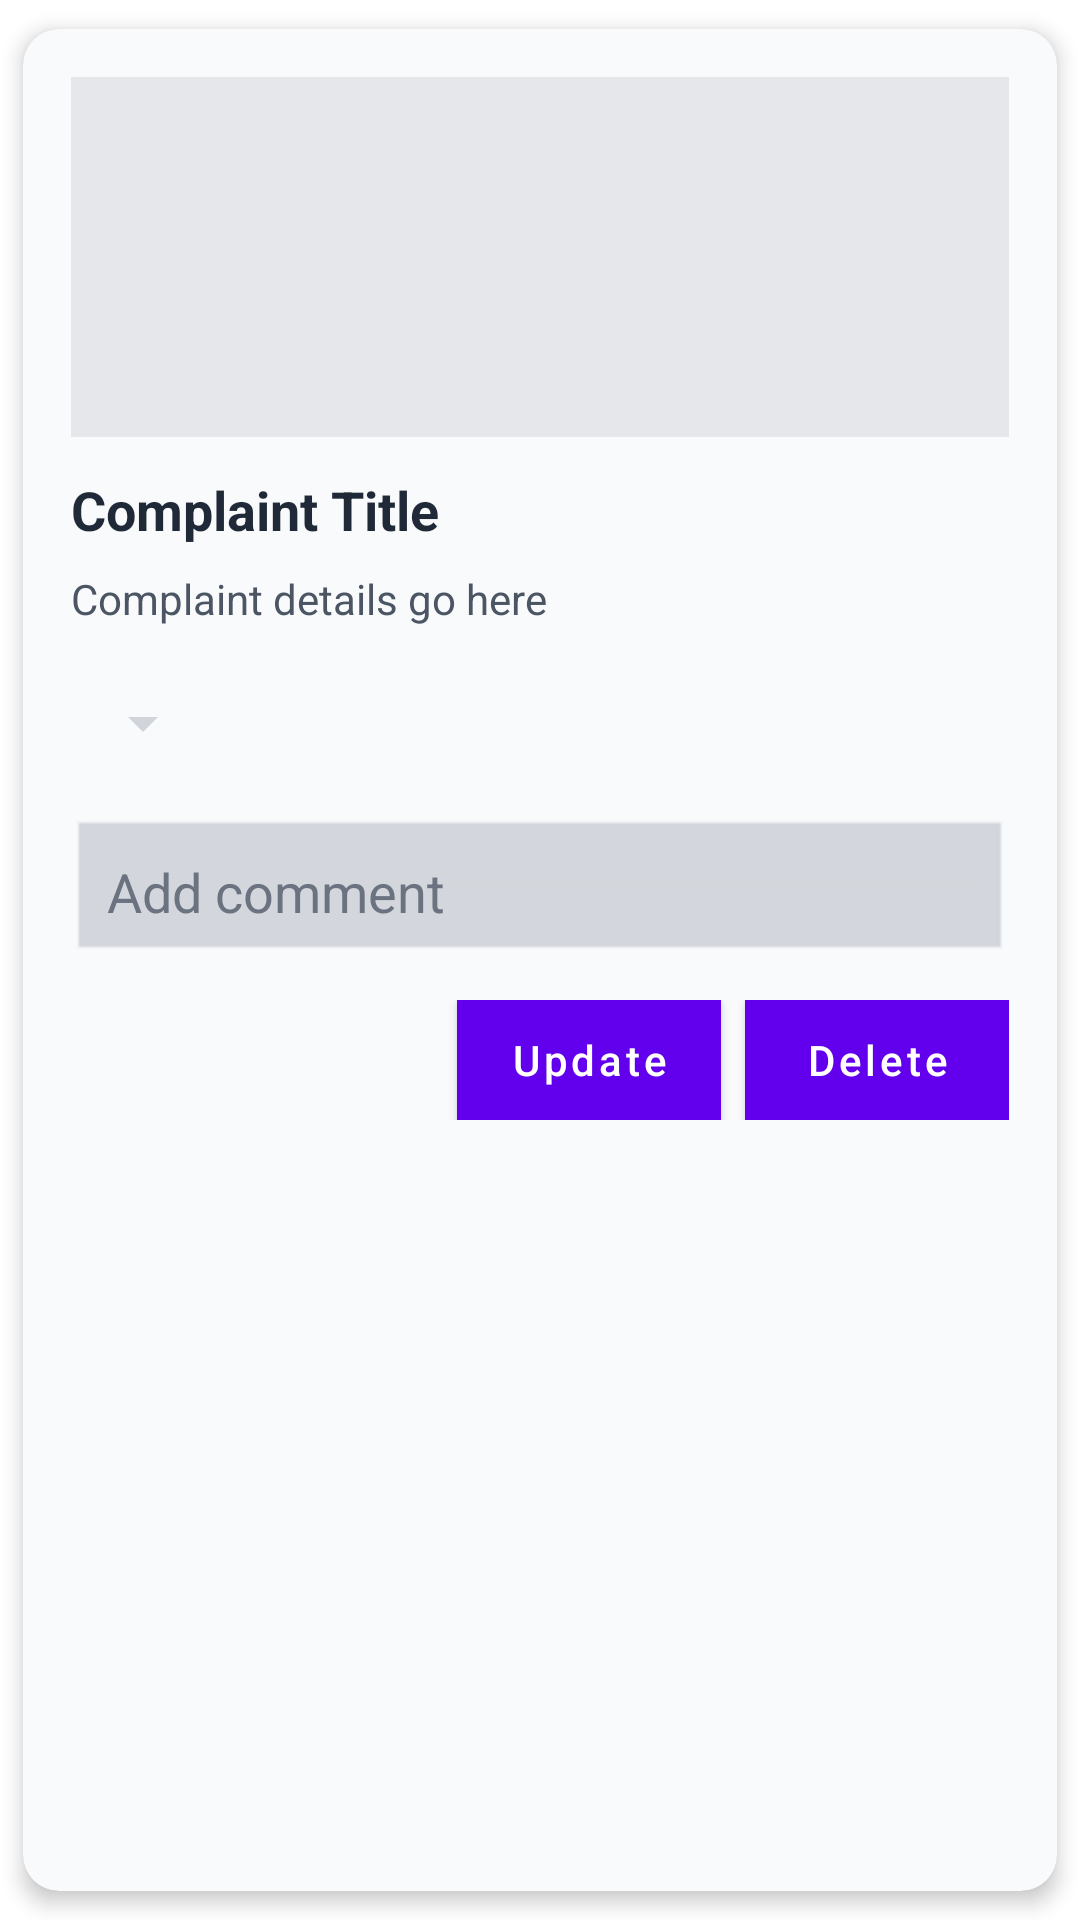

The Android layout XML behind this screen, and the referenced resources:
<!-- AndroidManifest.xml: application theme Theme.Defecto -->
<!-- res/layout/complaint_item.xml -->
<?xml version="1.0" encoding="utf-8"?>
<androidx.cardview.widget.CardView xmlns:android="http://schemas.android.com/apk/res/android"
    xmlns:card_view="http://schemas.android.com/apk/res-auto"
    android:layout_width="match_parent"
    android:layout_height="wrap_content"
    android:layout_marginHorizontal="16dp"
    android:layout_marginTop="8dp"
    android:layout_marginBottom="8dp"
    card_view:cardCornerRadius="12dp"
    card_view:cardElevation="4dp"
    card_view:cardBackgroundColor="#F9FAFB"
    card_view:cardUseCompatPadding="true">

    <LinearLayout
        android:layout_width="match_parent"
        android:layout_height="wrap_content"
        android:orientation="vertical"
        android:padding="16dp"
        android:background="@null">

        <ImageView
            android:id="@+id/complaintImageView"
            android:layout_width="match_parent"
            android:layout_height="120dp"
            android:layout_gravity="center_horizontal"
            android:layout_marginBottom="12dp"
            android:background="#E5E7EB"
            android:contentDescription="Complaint Image"
            android:scaleType="centerCrop"
            android:adjustViewBounds="true" />

        <TextView
            android:id="@+id/complaintTitle"
            android:layout_width="wrap_content"
            android:layout_height="wrap_content"
            android:text="Complaint Title"
            android:textStyle="bold"
            android:textSize="18sp"
            android:textColor="#1F2937"
            android:layout_marginBottom="8dp" />

        <TextView
            android:id="@+id/complaintDetails"
            android:layout_width="wrap_content"
            android:layout_height="wrap_content"
            android:text="Complaint details go here"
            android:textColor="#4B5563"
            android:textSize="14sp"
            android:layout_marginBottom="12dp" />

        <Spinner
            android:id="@+id/statusSpinner"
            android:layout_width="wrap_content"
            android:layout_height="40dp"
            android:layout_marginBottom="12dp"
            android:backgroundTint="#D1D5DB"
            android:spinnerMode="dropdown" />

        <EditText
            android:id="@+id/commentEditText"
            android:layout_width="match_parent"
            android:layout_height="wrap_content"
            android:hint="Add comment"
            android:textColor="#1F2937"
            android:textColorHint="#6B7280"
            android:background="@android:drawable/edit_text"
            android:padding="12dp"
            android:layout_marginBottom="12dp"
            android:backgroundTint="#D1D5DB" />

        <LinearLayout
            android:layout_width="match_parent"
            android:layout_height="wrap_content"
            android:orientation="horizontal"
            android:gravity="end">

            <Button
                android:id="@+id/updateButton"
                android:layout_width="wrap_content"
                android:layout_height="40dp"
                android:text="Update"
                android:textColor="#FFFFFF"
                android:background="#3B82F6"
                android:paddingHorizontal="16dp"
                android:layout_marginEnd="8dp"
                android:textAllCaps="false"
                android:fontFamily="sans-serif-medium" />

            <Button
                android:id="@+id/deleteButton"
                android:layout_width="wrap_content"
                android:layout_height="40dp"
                android:text="Delete"
                android:textColor="#FFFFFF"
                android:background="#EF4444"
                android:paddingHorizontal="16dp"
                android:textAllCaps="false"
                android:fontFamily="sans-serif-medium" />
        </LinearLayout>
    </LinearLayout>
</androidx.cardview.widget.CardView>
<!-- resources referenced by this layout -->
<resources>
  <style name="Theme.Defecto" parent="Theme.MaterialComponents.DayNight.NoActionBar">
          
          <item name="colorPrimary">@color/purple_500</item>
          <item name="colorPrimaryVariant">@color/purple_700</item>
          <item name="colorOnPrimary">@color/white</item>
          
          <item name="colorSecondary">@color/teal_200</item>
          <item name="colorSecondaryVariant">@color/teal_700</item>
          <item name="colorOnSecondary">@color/black</item>
          
          <item name="android:statusBarColor">?attr/colorPrimaryVariant</item>
          
      </style>
  <color name="purple_500">#FF6200EE</color>
  <color name="purple_700">#FF3700B3</color>
  <color name="white">#FFFFFFFF</color>
  <color name="teal_200">#FF03DAC5</color>
  <color name="teal_700">#FF018786</color>
  <color name="black">#FF000000</color>
</resources>
